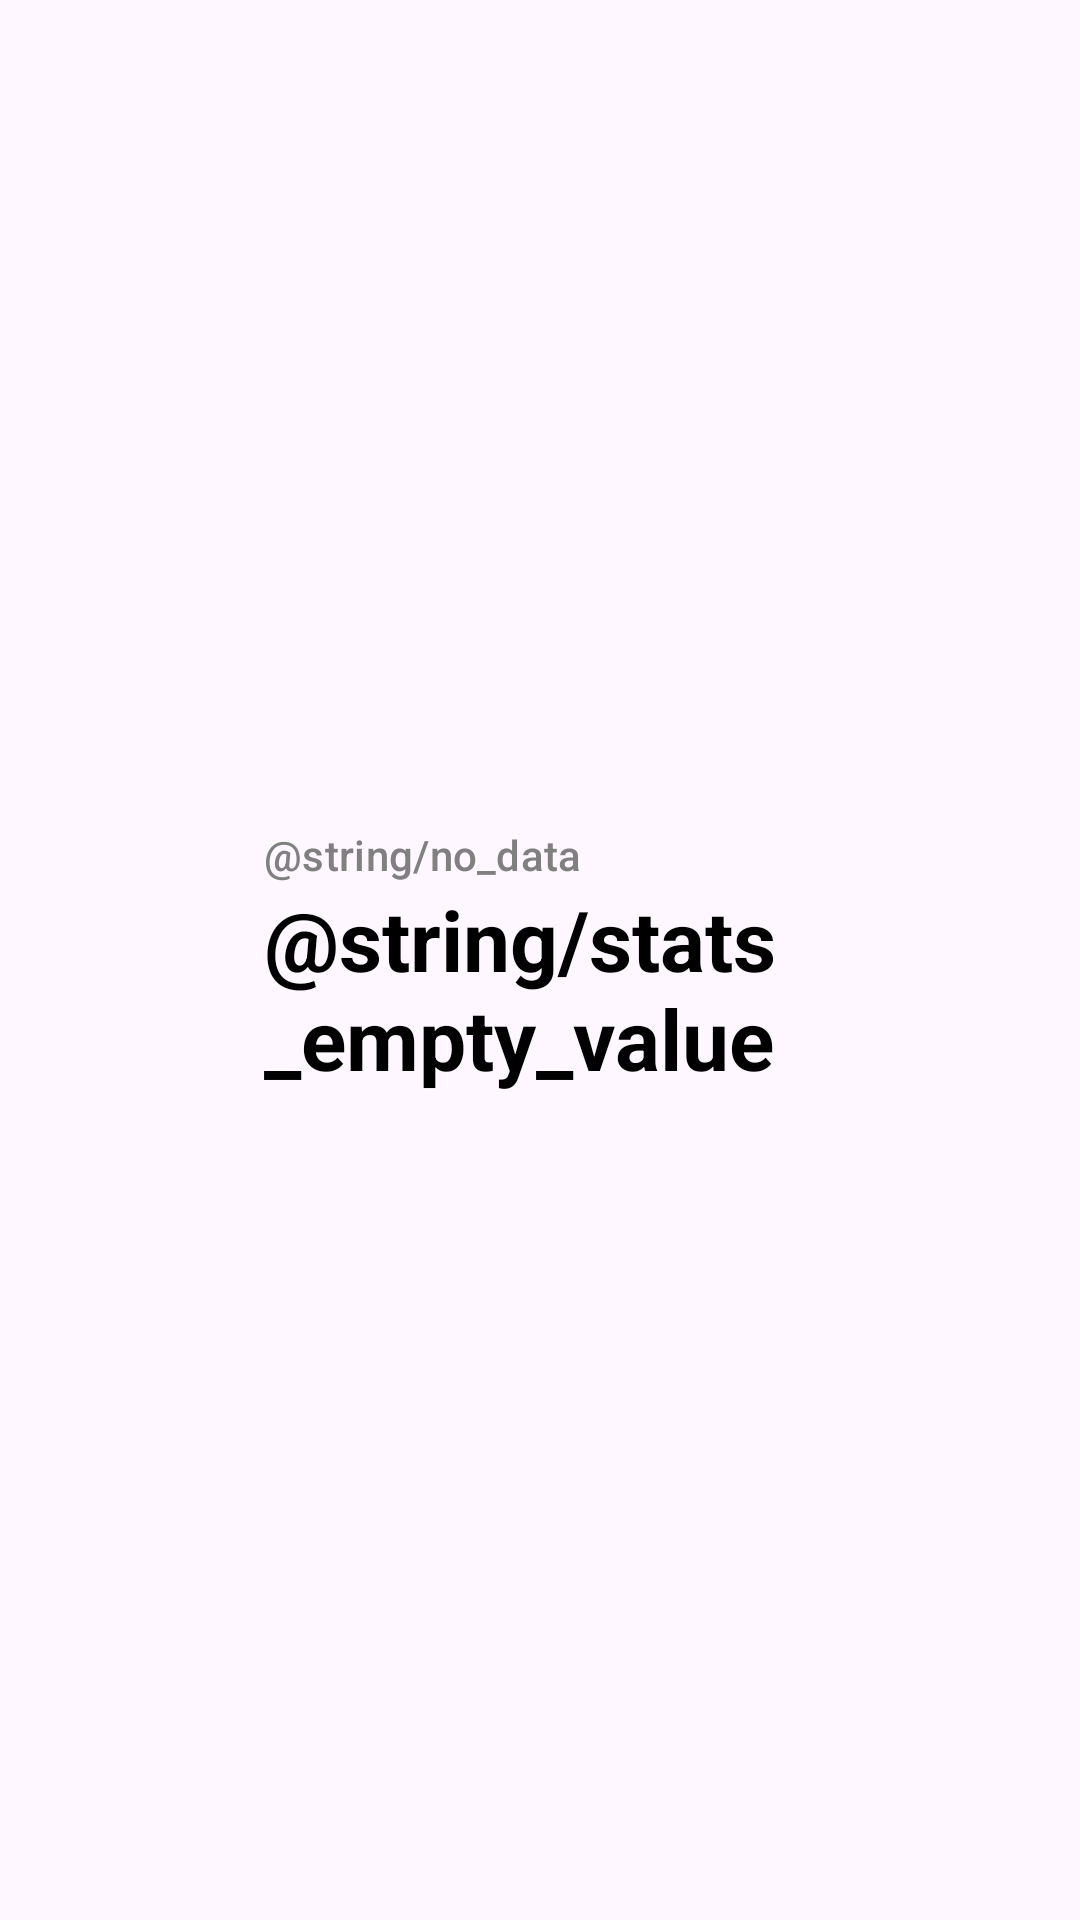

Layout XML and referenced resources for this Android screen:
<!-- AndroidManifest.xml: application theme GadgetbridgeTheme -->
<!-- res/layout/dashboard_widget_generic_gauge.xml -->
<?xml version="1.0" encoding="utf-8"?>
<LinearLayout xmlns:android="http://schemas.android.com/apk/res/android"
    xmlns:tools="http://schemas.android.com/tools"
    android:layout_width="match_parent"
    android:layout_height="wrap_content"
    android:orientation="horizontal"
    android:padding="12dp"
    android:gravity="center_vertical"
    tools:context=".activities.dashboard.AbstractDashboardWidget">

    <ImageView
        android:id="@+id/gauge_bar"
        android:layout_width="60dp"
        android:layout_height="60dp"
        android:scaleType="fitCenter" />

    <LinearLayout
        android:layout_width="0dp"
        android:layout_height="wrap_content"
        android:layout_weight="1"
        android:orientation="vertical"
        android:layout_marginStart="16dp">

        <TextView
            android:id="@+id/gauge_label"
            android:layout_width="wrap_content"
            android:layout_height="wrap_content"
            android:text="@string/no_data"
            android:textAppearance="@style/TextAppearance.Material3.LabelLarge"
            android:textColor="?attr/textColorSecondary" />

        <TextView
            android:id="@+id/gauge_value"
            android:layout_width="wrap_content"
            android:layout_height="wrap_content"
            android:text="@string/stats_empty_value"
            android:textAppearance="@style/TextAppearance.Material3.HeadlineMedium"
            android:textStyle="bold"
            android:textColor="?attr/textColorPrimary" />
    </LinearLayout>

</LinearLayout>
<!-- resources referenced by this layout -->
<resources>
  <color name="primarytext_light" type="color">#000000</color>
  <color name="secondarytext" type="color">#ff808080</color>
  <color name="tertiarytext_light" type="color">#ffd0d0d0</color>
  <color name="garmin_blue">#00A9E0</color>
  <color name="garmin_dark_background">#121212</color>
  <style name="GadgetbridgeTheme.RedActionBar" parent="Widget.Material3.ActionBar.Solid">
          <item name="titleTextStyle">@style/GadgetbridgeTheme.ActionBarTitleStyle</item>
          <item name="background">@color/primarydark_dark</item>
      </style>
  <style name="GadgetbridgeTheme.DrawerButtonStyle" parent="@style/Widget.AppCompat.DrawerArrowToggle">
          <item name="spinBars">true</item>
          <item name="color">@android:color/white</item>
      </style>
  <style name="GadgetbridgeTheme.NavigationButtonStyle" parent="Widget.AppCompat.Toolbar.Button.Navigation">
          <item name="tint">@android:color/white</item>
      </style>
  <style name="GadgetbridgeTheme.OverflowMenuButton" parent="Widget.AppCompat.ActionButton.Overflow">
          <item name="tint">@android:color/white</item>
      </style>
  <style name="GadgetbridgeTheme.ActionMode" parent="Widget.AppCompat.ActionMode">
          <item name="background">@color/primary_light</item>
          <item name="titleTextStyle">@style/GadgetbridgeTheme.ActionBarTitleStyle</item>
          <item name="subtitleTextStyle">@style/GadgetbridgeTheme.ActionBarTitleStyle</item>
          <item name="android:theme">@style/GadgetbridgeTheme.ActionModeOverlay</item>
      </style>
  <style name="GadgetbridgeTheme.ActionModeCloseButton" parent="Widget.AppCompat.ActionButton">
          <item name="android:tint">@android:color/white</item>
      </style>
  <style name="AppPreferenceThemeOverlay" parent="@style/PreferenceThemeOverlay">
          <item name="switchPreferenceCompatStyle">@style/AppSwitchPreference</item>
      </style>
  <color name="chart_deep_sleep_light" type="color">#0054a3</color>
  <color name="chart_light_sleep_light" type="color">#079ef3</color>
  <color name="chart_rem_sleep_light" type="color">#e427c7</color>
  <color name="chart_awake_sleep_light" type="color">#ff866e</color>
  <color name="chart_activity_light" type="color">#60bd6d</color>
  <color name="chart_not_worn_light" type="color">#545254</color>
  <color name="spo2_avg_color_light" type="color">#630b0d</color>
  <color name="training_load" type="color">#1d2436</color>
  <color name="alternate_row_background_light">#FFEDEDED</color>
  <color name="row_separator_light" type="color">#ffe2e2e5</color>
  <style name="GadgetbridgeTheme.ActionBarTitleStyle" parent="TextAppearance.Material3.ActionBar.Title">
          <item name="android:textColor">@color/primarytext_dark</item>
      </style>
  <color name="primarydark_dark" type="color">#dd2c00</color>
  <color name="primary_light" type="color">#ff3d00</color>
  <style name="GadgetbridgeTheme.ActionModeOverlay" parent="">
          <item name="colorControlNormal">@android:color/white</item>
          <item name="actionmenu_icon_color">@android:color/white</item>
      </style>
  <style name="AppSwitchPreference" parent="@style/Preference.SwitchPreferenceCompat.Material">
          <item name="widgetLayout">@layout/preference_material_switch</item>
      </style>
  <color name="primarytext_dark" type="color">#ffffff</color>
</resources>
